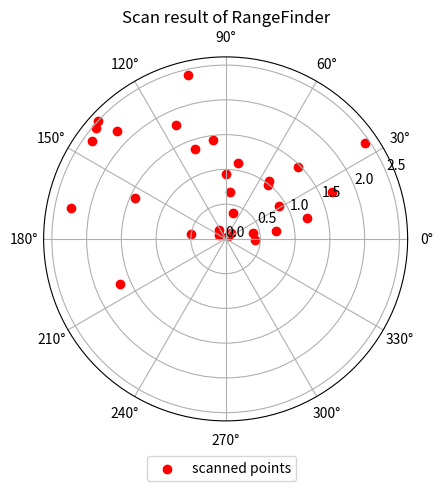

This figure's Python source:
import matplotlib as mpl
import matplotlib.pyplot as plt
import numpy as np

fig, ax = plt.subplots(layout='constrained', subplot_kw=dict(projection='polar'))

angle_data = np.random.normal(np.pi/2, 1, 30)
dist_data = np.random.uniform(0, 2.5, 30)

ax.scatter(angle_data, dist_data, c='r', marker='o', label='scanned points')

ax.set_xticks(np.linspace(0, 2*np.pi, 12, endpoint=False))
ax.set_yticks(np.arange(0, 3, 0.5))
ax.set_title("Scan result of RangeFinder")
fig.legend(loc='outside lower center')
plt.show()
